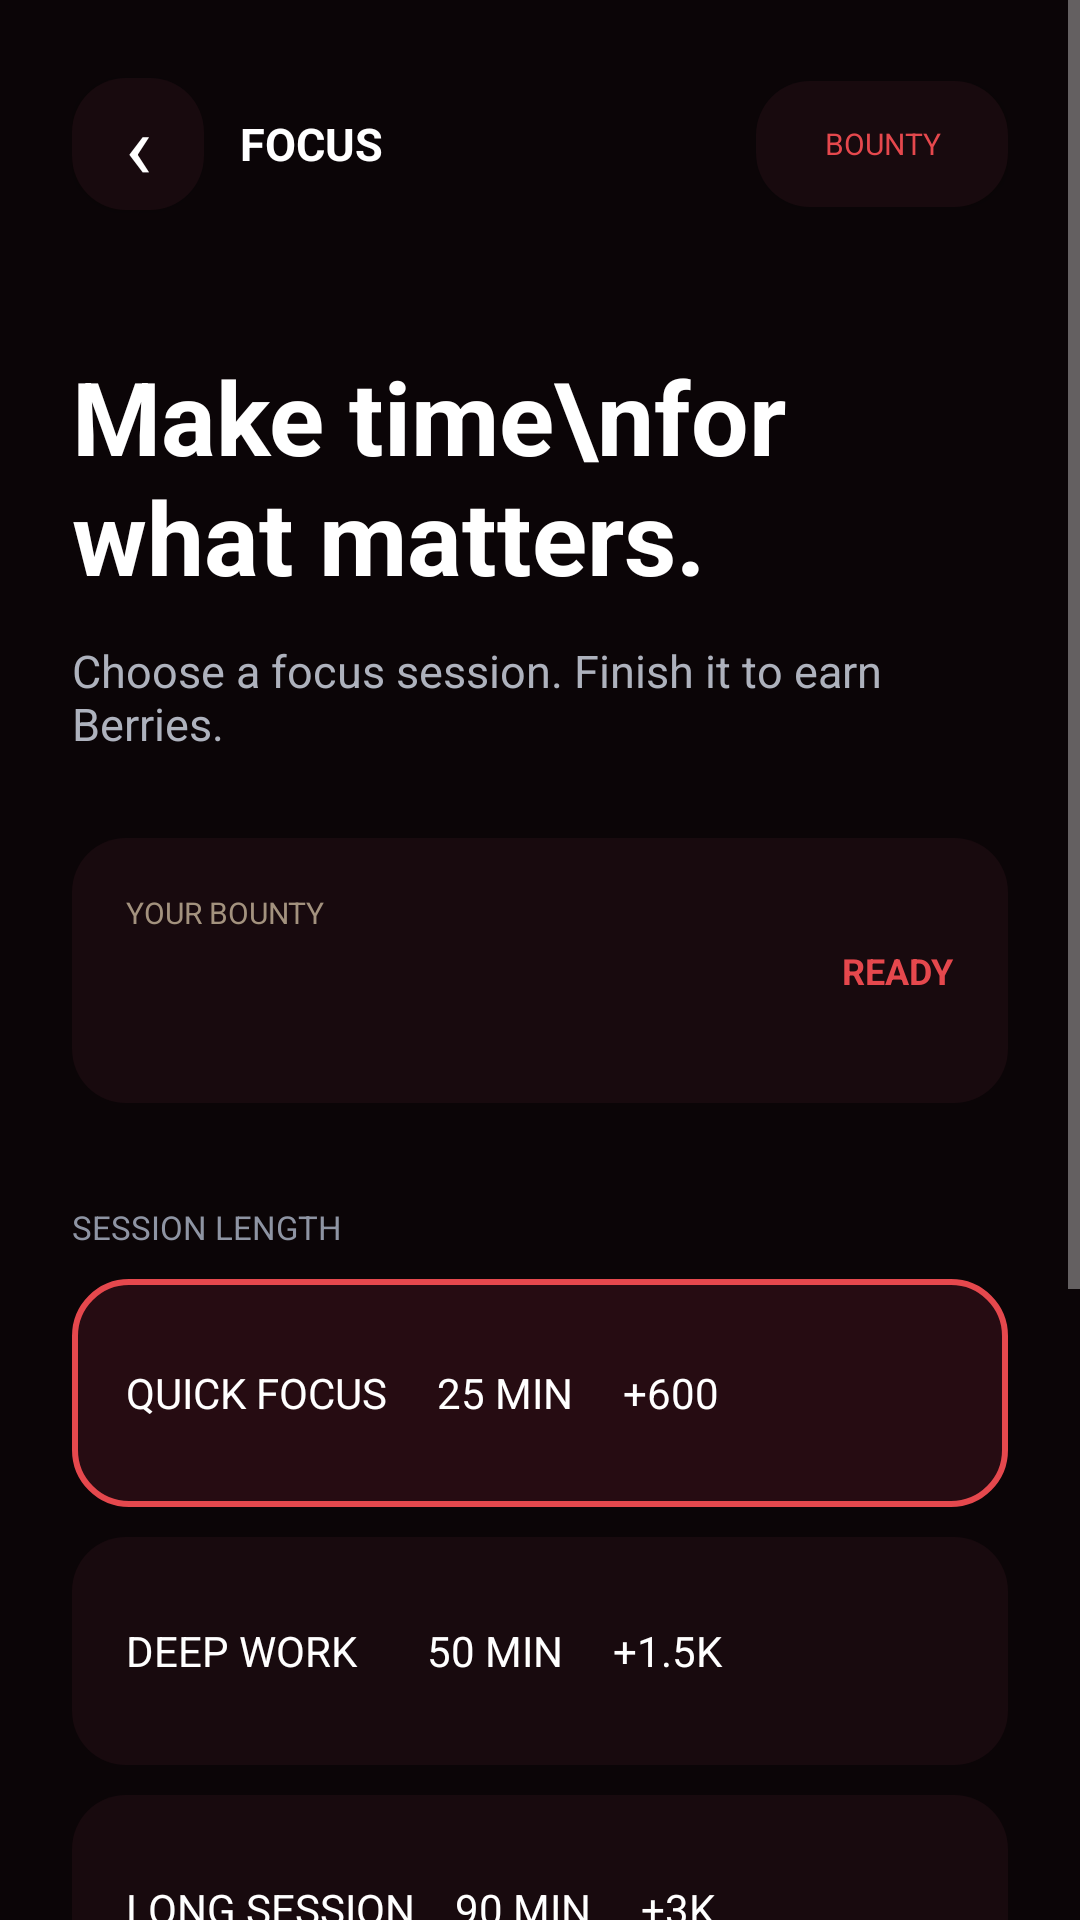

Layout XML and referenced resources for this Android screen:
<!-- AndroidManifest.xml: application theme Theme.Vectr -->
<!-- res/layout/screen_voyage.xml -->
<?xml version="1.0" encoding="utf-8"?>
<ScrollView xmlns:android="http://schemas.android.com/apk/res/android" android:layout_width="match_parent" android:layout_height="match_parent" android:background="#0B0507">
 <LinearLayout android:layout_width="match_parent" android:layout_height="wrap_content" android:orientation="vertical" android:padding="24dp">
  <LinearLayout android:layout_width="match_parent" android:layout_height="48dp" android:gravity="center_vertical"><Button android:id="@+id/voyage_back" android:layout_width="44dp" android:layout_height="44dp" android:background="@drawable/bg_session_card" android:text="‹" android:textColor="#FFFFFF" android:textSize="30sp"/><TextView android:layout_width="0dp" android:layout_height="wrap_content" android:layout_marginStart="12dp" android:layout_weight="1" android:text="FOCUS" android:textColor="#FFFFFF" android:textSize="15sp" android:textStyle="bold"/><Button android:id="@+id/bounty_tab" android:layout_width="84dp" android:layout_height="42dp" android:background="@drawable/bg_session_card" android:text="BOUNTY" android:textColor="#E5484D" android:textSize="10sp"/></LinearLayout>
  <TextView android:layout_width="match_parent" android:layout_height="wrap_content" android:layout_marginTop="44dp" android:text="Make time\nfor what matters." android:textColor="#FFFFFF" android:textSize="34sp" android:textStyle="bold"/>
  <TextView android:layout_width="match_parent" android:layout_height="wrap_content" android:layout_marginTop="12dp" android:text="Choose a focus session. Finish it to earn Berries." android:textColor="#AEB2BD" android:textSize="15sp"/>
  <LinearLayout android:layout_width="match_parent" android:layout_height="wrap_content" android:layout_marginTop="28dp" android:background="@drawable/bg_session_card" android:gravity="center_vertical" android:padding="18dp"><LinearLayout android:layout_width="0dp" android:layout_height="wrap_content" android:layout_weight="1" android:orientation="vertical"><TextView android:layout_width="wrap_content" android:layout_height="wrap_content" android:text="YOUR BOUNTY" android:textColor="#A3927E" android:textSize="10sp"/><TextView android:id="@+id/voyage_bounty" android:layout_width="wrap_content" android:layout_height="wrap_content" android:layout_marginTop="5dp" android:textColor="#FFFFFF" android:textSize="25sp" android:textStyle="bold"/></LinearLayout><TextView android:id="@+id/voyage_timer" android:layout_width="wrap_content" android:layout_height="wrap_content" android:text="READY" android:textColor="#E5484D" android:textSize="12sp" android:textStyle="bold"/></LinearLayout>
  <TextView android:layout_width="match_parent" android:layout_height="wrap_content" android:layout_marginTop="34dp" android:text="SESSION LENGTH" android:textColor="#8E94A3" android:textSize="11sp"/>
  <RadioGroup android:id="@+id/voyage_tiers" android:layout_width="match_parent" android:layout_height="wrap_content" android:layout_marginTop="10dp" android:orientation="vertical"><RadioButton android:id="@+id/voyage_coastal" android:layout_width="match_parent" android:layout_height="76dp" android:background="@drawable/bg_session_selected" android:button="@null" android:gravity="center_vertical" android:paddingHorizontal="18dp" android:text="QUICK FOCUS     25 MIN     +600" android:textColor="#FFFFFF" android:textSize="14sp"/><RadioButton android:id="@+id/voyage_open" android:layout_width="match_parent" android:layout_height="76dp" android:layout_marginTop="10dp" android:background="@drawable/bg_session_card" android:button="@null" android:gravity="center_vertical" android:paddingHorizontal="18dp" android:text="DEEP WORK       50 MIN     +1.5K" android:textColor="#FFFFFF" android:textSize="14sp"/><RadioButton android:id="@+id/voyage_uncharted" android:layout_width="match_parent" android:layout_height="76dp" android:layout_marginTop="10dp" android:background="@drawable/bg_session_card" android:button="@null" android:gravity="center_vertical" android:paddingHorizontal="18dp" android:text="LONG SESSION    90 MIN     +3K" android:textColor="#FFFFFF" android:textSize="14sp"/></RadioGroup>
  <LinearLayout android:id="@+id/custom_voyage" android:layout_width="match_parent" android:layout_height="wrap_content" android:layout_marginTop="12dp" android:background="@drawable/bg_session_card" android:orientation="vertical" android:padding="16dp"><TextView android:layout_width="wrap_content" android:layout_height="wrap_content" android:text="CUSTOM LENGTH" android:textColor="#FFFFFF" android:textSize="12sp" android:textStyle="bold"/><LinearLayout android:layout_width="match_parent" android:layout_height="wrap_content" android:layout_marginTop="12dp" android:gravity="center_vertical"><EditText android:id="@+id/custom_hours" android:layout_width="84dp" android:layout_height="44dp" android:background="@drawable/bg_focus_outline" android:hint="2.0" android:inputType="numberDecimal" android:paddingHorizontal="12dp" android:textColor="#FFFFFF" android:textColorHint="#808692"/><TextView android:layout_width="0dp" android:layout_height="wrap_content" android:layout_marginStart="10dp" android:layout_weight="1" android:text="hours (minimum 1.5)" android:textColor="#A3927E" android:textSize="12sp"/><Button android:id="@+id/custom_set" android:layout_width="60dp" android:layout_height="42dp" android:background="@drawable/bg_focus_outline" android:text="SET" android:textColor="#E5484D" android:textSize="10sp"/></LinearLayout><TextView android:id="@+id/custom_preview" android:layout_width="match_parent" android:layout_height="wrap_content" android:layout_marginTop="8dp" android:textColor="#E5484D" android:textSize="12sp"/></LinearLayout>
  <Button android:id="@+id/set_sail" android:layout_width="match_parent" android:layout_height="58dp" android:layout_marginTop="26dp" android:background="@drawable/bg_session_button" android:text="START FOCUS SESSION" android:textColor="#FFFFFF" android:textSize="13sp" android:textStyle="bold"/>
  <Button android:id="@+id/abandon_ship" android:layout_width="match_parent" android:layout_height="50dp" android:layout_marginTop="12dp" android:background="@drawable/bg_focus_outline" android:text="END SESSION" android:textColor="#FFB4AB" android:visibility="gone"/>
  <TextView android:id="@+id/voyage_status" android:layout_width="match_parent" android:layout_height="wrap_content" android:layout_marginTop="14dp" android:gravity="center" android:textColor="#AEB2BD" android:textSize="12sp"/>
 </LinearLayout>
</ScrollView>
<!-- resources referenced by this layout -->
<resources>
  <!-- drawable bg_focus_outline (drawable) -->
  <shape xmlns:android="http://schemas.android.com/apk/res/android" android:shape="rectangle"><solid android:color="#00000000"/><stroke android:width="1dp" android:color="#4A5060"/><corners android:radius="18dp"/></shape>
  <!-- drawable bg_session_button (drawable) -->
  <shape xmlns:android="http://schemas.android.com/apk/res/android" android:shape="rectangle"><solid android:color="#E5484D"/><corners android:radius="18dp"/></shape>
  <!-- drawable bg_session_card (drawable) -->
  <shape xmlns:android="http://schemas.android.com/apk/res/android" android:shape="rectangle"><solid android:color="#180A0E"/><corners android:radius="18dp"/></shape>
  <!-- drawable bg_session_selected (drawable) -->
  <shape xmlns:android="http://schemas.android.com/apk/res/android" android:shape="rectangle"><solid android:color="#260C12"/><stroke android:width="2dp" android:color="#E5484D"/><corners android:radius="18dp"/></shape>
  <style name="Theme.Vectr" parent="android:style/Theme.Material.NoActionBar">
          <item name="android:fontFamily">sans-serif</item>
          <item name="android:colorAccent">@color/accent_amber</item>
          <item name="android:navigationBarColor">@color/background_graphite</item>
          <item name="android:statusBarColor">@color/background_graphite</item>
          <item name="android:windowLightStatusBar">true</item>
          <item name="android:windowLightNavigationBar">true</item>
          <item name="android:windowBackground">@color/background_graphite</item>
      </style>
  <color name="accent_amber">#E85D4E</color>
  <color name="background_graphite">#F5F0E8</color>
</resources>
